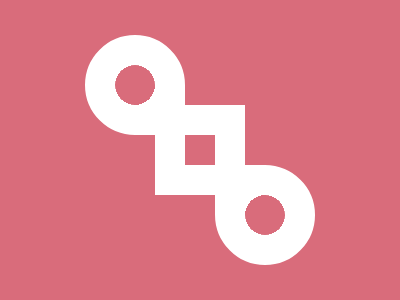

Give the HTML and CSS whose rendering is this image.

<p><p>
    <style>
      *{
        background:#D96C7B;
        *{
          border:30px solid#fff;
          margin:105 155
        }
      }
      p {
        position:fixed;
        padding:20;
        margin:-100;
        border-radius:1in 1in 0;
        background:radial-gradient(1q,#0000 21q,#fff)
      
        
      }
      p+p {
        scale:-1;
        margin:30
      }
    
     
    </style>